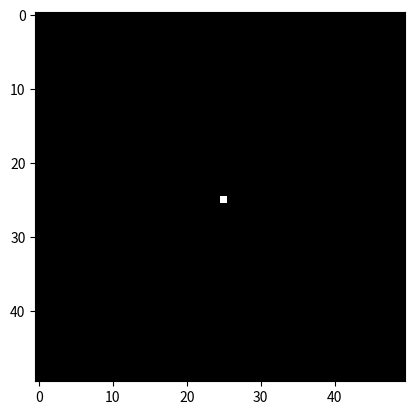
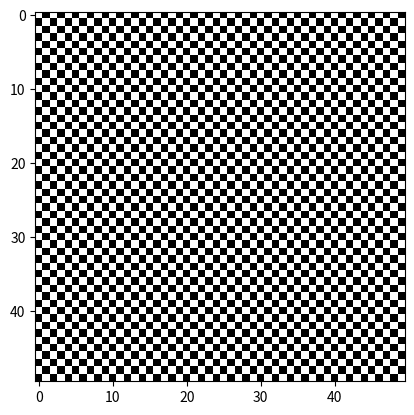
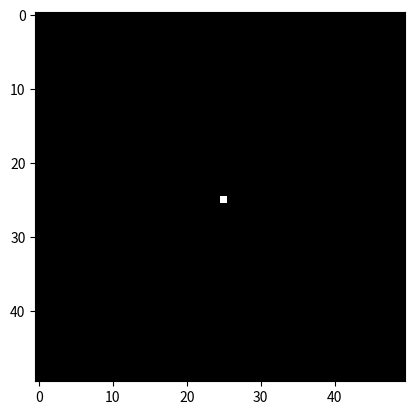

The matplotlib source for these figures, in order:
#! /usr/bin/env python

"""Apply a fast fourier transform and an inverste fast fourier
transform to a test image.

Author:
    Matthew Bourque, November, 2016

Use:
    The user can exectute this program from the command line as such:

        >>> python fourier_transform.py

Outputs:
    test_image.png - The image that is tested with the program.
    fft.png - The fast fourier transform of the test image.
    ifft.png - The inverse fast fourier transform of the fft produced.

Dependencies:
    The user must have a Python 3.5 installion.  The matplotlib, numpy,
    and scipy external libraries are also required.
"""

import matplotlib.pyplot as plt
import numpy as np
import scipy.fftpack

# -----------------------------------------------------------------------------

def ifft(image):
    """Perform an inverse fast fourier transform on the given image.

    Parameters
    ----------
    image : 2D array
        A 2D array of values to compute the inverse fast fourier
        transform on.

    Returns
    -------
    ift : 2D array
        A 2D array of the resulting inverse fast fourier transform.
    """

    ift = scipy.fftpack.ifftn(image)
    ift = np.real(ift)

    return ift

# -----------------------------------------------------------------------------

def fft(image):
    """Perform a fast fourier transform on the given image.

    Parameters
    ----------
    image : 2D array
        A 2D array of values to compute the fast fourier transform on.

    Returns
    -------
    ft : 2D array
        A 2D array of the resulting fast fourier transform.
    """

    ft = scipy.fftpack.fftn(image)
    ft = np.real(ft)

    return ft

# -----------------------------------------------------------------------------
# -----------------------------------------------------------------------------

if __name__ == '__main__':

    # Create image to test with
    image = np.zeros((50,50))
    image[25,25] = 1

    # Save the test image
    fig = plt.figure()
    ax = fig.add_subplot(111)
    ax.imshow(image, cmap='gray', interpolation='none')
    plt.savefig('test_image.png')

    # Perform a fast fourier transform on the image
    image_fft = fft(image)

    # Perform the inverse fast fourier transform on the resulting fft
    image_ifft = ifft(image_fft)

    # Save the result of the fft
    fig = plt.figure()
    ax = fig.add_subplot(111)
    ax.imshow(image_fft, cmap='gray')
    plt.savefig('fft.png')

    # Save the result of the ifft
    fig = plt.figure()
    ax = fig.add_subplot(111)
    ax.imshow(image_ifft, cmap='gray', interpolation='none')
    plt.savefig('ifft.png')
